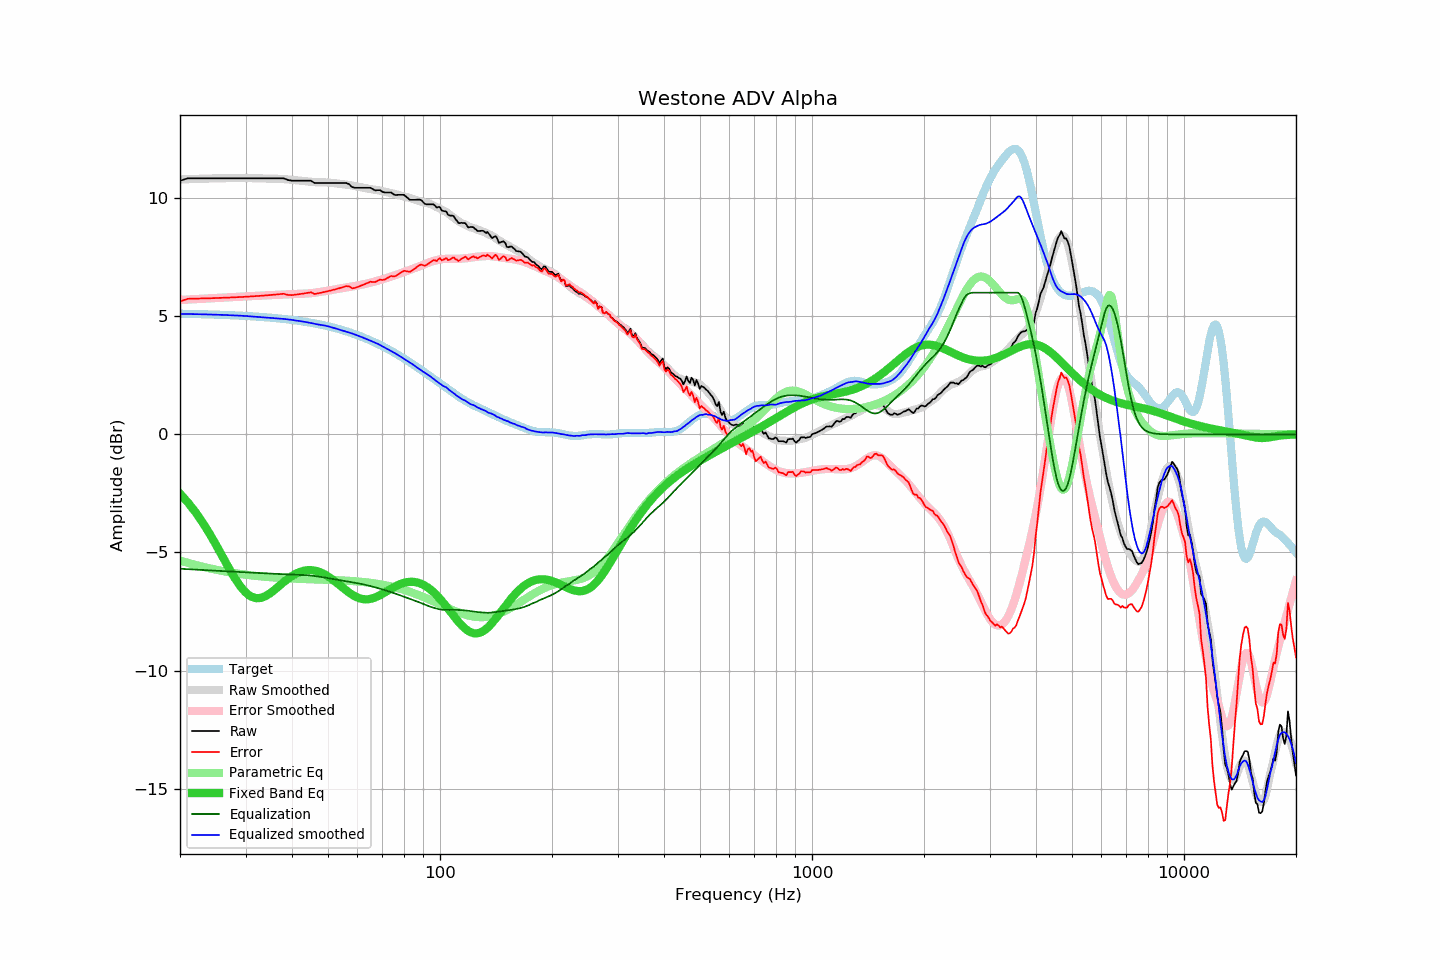

The file beside this chart, header and first rows:
frequency, raw, error, smoothed, error_smoothed, equalization, parametric_eq, equalized_raw, equalized_smoothed, target
20, 10.74, 5.63, 10.79, 5.69, -5.69, -2.51, 5.05, 5.10, 5.11
21, 10.84, 5.74, 10.80, 5.71, -5.71, -2.88, 5.13, 5.10, 5.10
22, 10.84, 5.75, 10.82, 5.72, -5.72, -3.29, 5.12, 5.09, 5.09
23, 10.84, 5.75, 10.83, 5.74, -5.74, -3.73, 5.10, 5.08, 5.09
24, 10.84, 5.76, 10.83, 5.76, -5.76, -4.20, 5.08, 5.08, 5.08
25, 10.84, 5.77, 10.84, 5.77, -5.77, -4.68, 5.07, 5.07, 5.07
26, 10.84, 5.78, 10.85, 5.79, -5.79, -5.17, 5.05, 5.06, 5.06
27, 10.84, 5.79, 10.85, 5.80, -5.80, -5.63, 5.04, 5.05, 5.05
28, 10.84, 5.80, 10.85, 5.82, -5.82, -6.06, 5.03, 5.04, 5.04
29, 10.84, 5.81, 10.85, 5.83, -5.83, -6.42, 5.01, 5.03, 5.03
30, 10.84, 5.83, 10.85, 5.84, -5.84, -6.69, 5.00, 5.01, 5.02
31, 10.84, 5.84, 10.85, 5.85, -5.85, -6.86, 4.99, 5.00, 5.00
32, 10.84, 5.85, 10.85, 5.86, -5.86, -6.94, 4.98, 4.98, 4.99
33, 10.84, 5.87, 10.84, 5.88, -5.88, -6.92, 4.97, 4.97, 4.97
34, 10.84, 5.88, 10.84, 5.88, -5.88, -6.84, 4.96, 4.95, 4.96
35, 10.84, 5.90, 10.83, 5.89, -5.89, -6.72, 4.95, 4.93, 4.94
36, 10.84, 5.92, 10.83, 5.90, -5.90, -6.57, 4.94, 4.92, 4.92
37, 10.84, 5.93, 10.82, 5.91, -5.91, -6.41, 4.93, 4.91, 4.91
38, 10.84, 5.95, 10.81, 5.92, -5.92, -6.26, 4.92, 4.89, 4.89
39, 10.77, 5.90, 10.79, 5.93, -5.93, -6.12, 4.85, 4.87, 4.87
40, 10.74, 5.89, 10.78, 5.93, -5.93, -6.00, 4.81, 4.85, 4.85
41, 10.74, 5.92, 10.76, 5.94, -5.94, -5.90, 4.80, 4.82, 4.82
42, 10.74, 5.94, 10.74, 5.95, -5.95, -5.83, 4.79, 4.80, 4.80
43, 10.74, 5.96, 10.73, 5.96, -5.96, -5.78, 4.79, 4.77, 4.78
44, 10.74, 5.99, 10.71, 5.97, -5.97, -5.75, 4.78, 4.74, 4.75
45, 10.74, 6.02, 10.69, 5.98, -5.98, -5.75, 4.76, 4.71, 4.73
46, 10.64, 5.94, 10.68, 6.00, -6.00, -5.77, 4.64, 4.68, 4.70
47, 10.64, 5.97, 10.67, 6.02, -6.02, -5.81, 4.62, 4.65, 4.67
48, 10.64, 6.00, 10.67, 6.04, -6.04, -5.86, 4.60, 4.63, 4.64
49, 10.64, 6.03, 10.67, 6.06, -6.06, -5.93, 4.58, 4.61, 4.61
50, 10.64, 6.06, 10.66, 6.09, -6.09, -6.01, 4.55, 4.58, 4.58
51, 10.64, 6.10, 10.65, 6.11, -6.11, -6.11, 4.53, 4.54, 4.54
52, 10.64, 6.13, 10.63, 6.13, -6.13, -6.21, 4.51, 4.50, 4.51
53, 10.64, 6.17, 10.62, 6.16, -6.16, -6.31, 4.48, 4.46, 4.48
54, 10.64, 6.20, 10.60, 6.18, -6.18, -6.41, 4.46, 4.42, 4.44
55, 10.64, 6.24, 10.59, 6.20, -6.20, -6.52, 4.44, 4.38, 4.40
56, 10.64, 6.28, 10.57, 6.22, -6.22, -6.61, 4.42, 4.35, 4.36
57, 10.59, 6.27, 10.56, 6.24, -6.24, -6.70, 4.35, 4.31, 4.33
58, 10.47, 6.19, 10.54, 6.26, -6.26, -6.78, 4.21, 4.27, 4.29
59, 10.44, 6.20, 10.51, 6.28, -6.28, -6.85, 4.16, 4.23, 4.24
60, 10.44, 6.24, 10.49, 6.30, -6.30, -6.91, 4.14, 4.19, 4.20
61, 10.44, 6.28, 10.47, 6.33, -6.33, -6.95, 4.11, 4.15, 4.16
62, 10.44, 6.33, 10.45, 6.35, -6.35, -6.97, 4.09, 4.10, 4.11
63, 10.44, 6.37, 10.43, 6.37, -6.37, -6.98, 4.07, 4.06, 4.07
64, 10.44, 6.42, 10.40, 6.39, -6.39, -6.98, 4.05, 4.01, 4.02
65, 10.44, 6.46, 10.38, 6.42, -6.42, -6.96, 4.02, 3.96, 3.98
66, 10.38, 6.45, 10.37, 6.45, -6.45, -6.94, 3.93, 3.92, 3.93
67, 10.33, 6.45, 10.36, 6.48, -6.48, -6.90, 3.85, 3.88, 3.88
68, 10.34, 6.51, 10.34, 6.51, -6.51, -6.86, 3.84, 3.84, 3.83
69, 10.34, 6.56, 10.32, 6.53, -6.53, -6.81, 3.81, 3.78, 3.78
70, 10.27, 6.54, 10.29, 6.56, -6.56, -6.75, 3.71, 3.73, 3.73
71, 10.24, 6.56, 10.27, 6.59, -6.59, -6.70, 3.65, 3.68, 3.68
72, 10.24, 6.61, 10.25, 6.62, -6.62, -6.64, 3.62, 3.63, 3.63
73, 10.24, 6.66, 10.23, 6.65, -6.65, -6.58, 3.59, 3.58, 3.58
74, 10.24, 6.71, 10.21, 6.69, -6.69, -6.53, 3.56, 3.53, 3.53
75, 10.16, 6.68, 10.19, 6.72, -6.72, -6.48, 3.44, 3.47, 3.48
76, 10.13, 6.71, 10.17, 6.75, -6.75, -6.43, 3.38, 3.42, 3.43
77, 10.14, 6.77, 10.14, 6.78, -6.78, -6.38, 3.36, 3.37, 3.37
78, 10.14, 6.82, 10.12, 6.81, -6.81, -6.35, 3.33, 3.31, 3.32
79, 10.14, 6.88, 10.09, 6.84, -6.84, -6.31, 3.30, 3.25, 3.27
... 553 more rows
